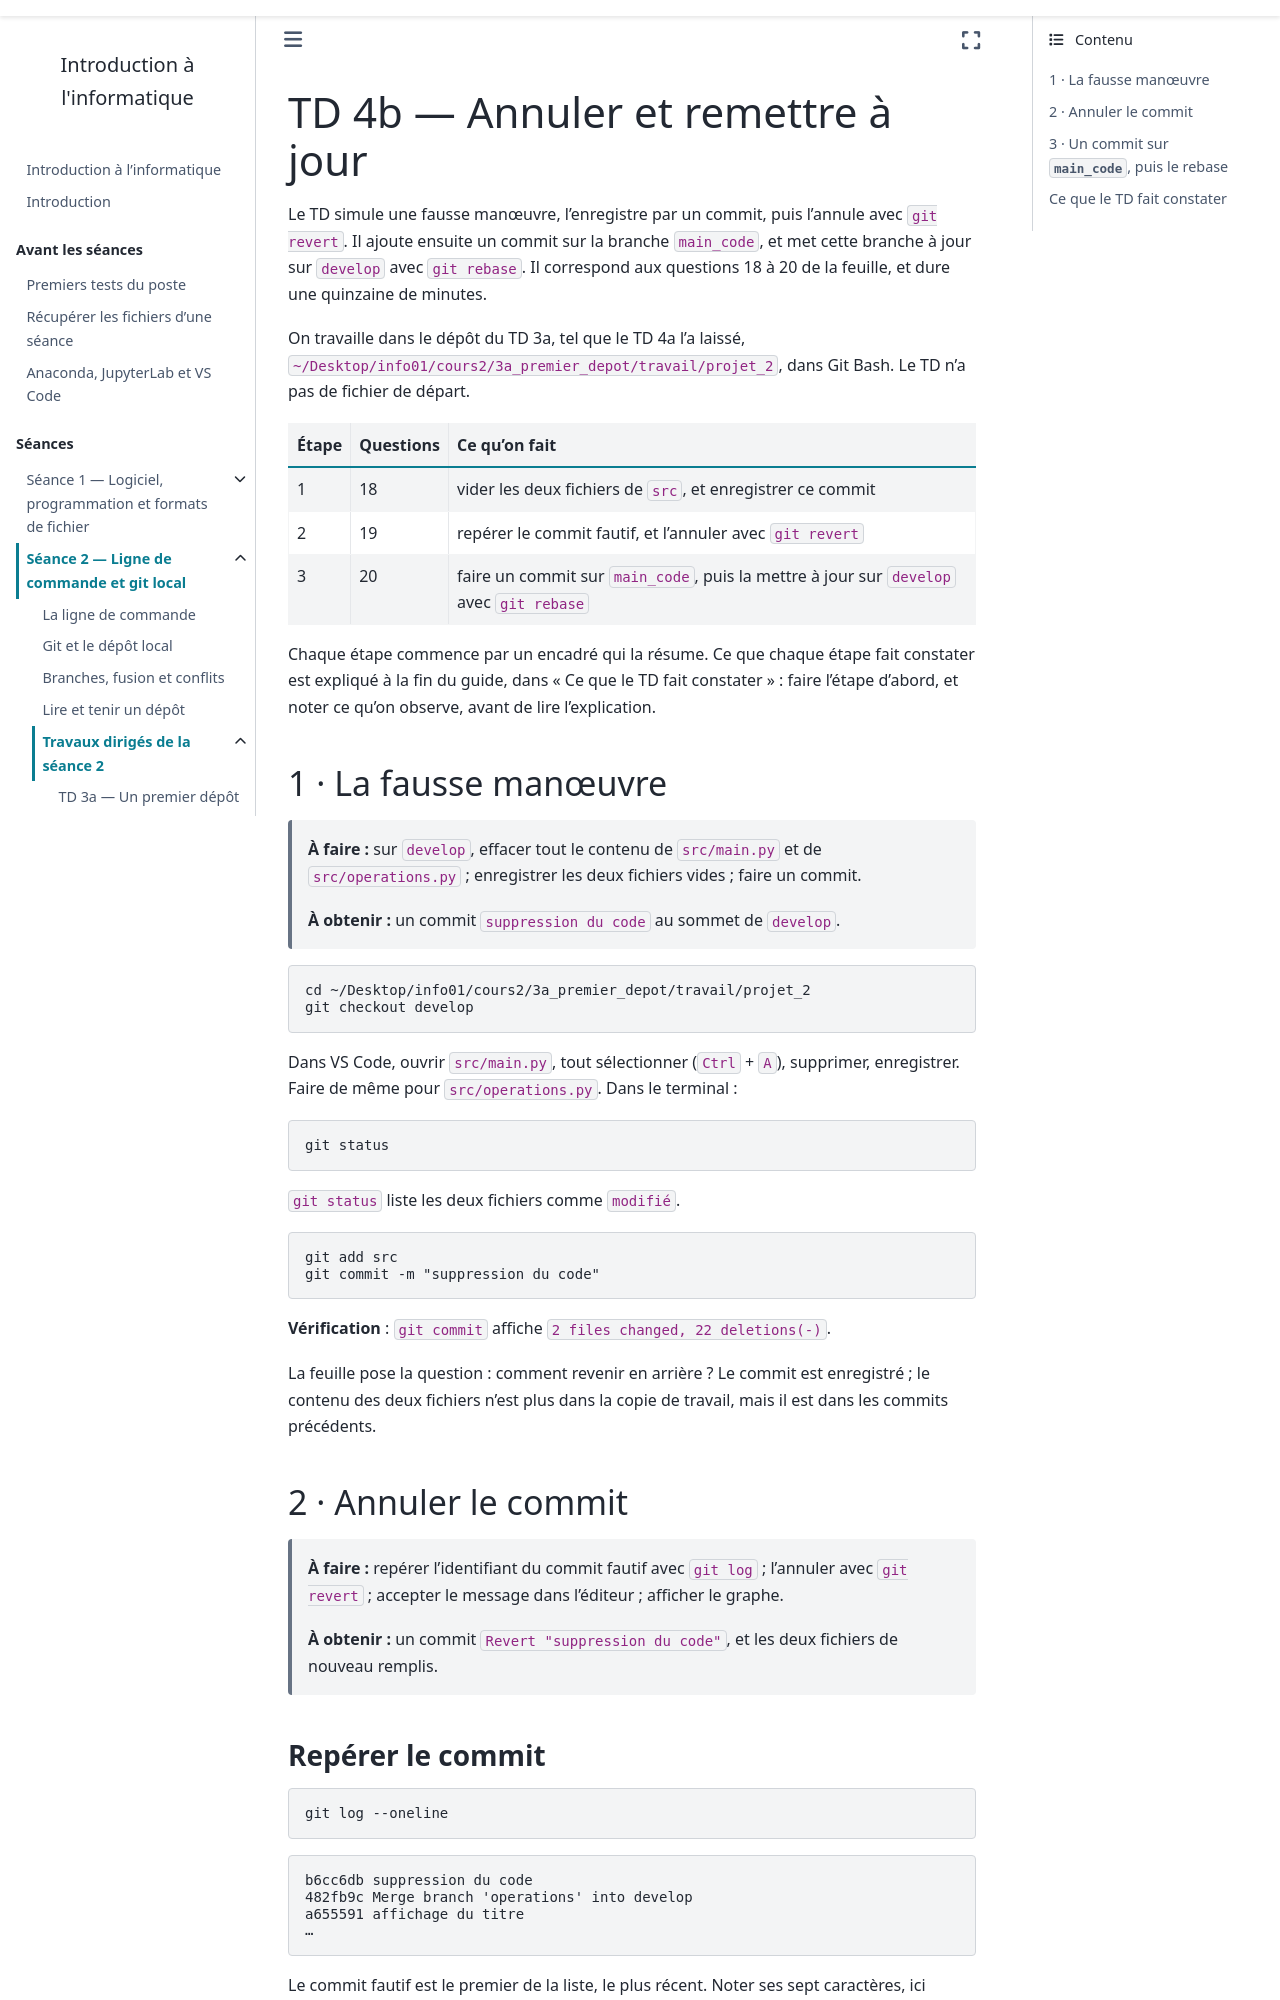

repository: ndavid/ecue-info-01 · page: cours2/notebook/td/4b_annuler/guide.html · generator: sphinx

---
title: "TD 4b — Annuler et remettre à jour"
subtitle: Guide détaillé, étape par étape
---

Le TD simule une fausse manœuvre, l'enregistre par un commit, puis l'annule
avec `git revert`. Il ajoute ensuite un commit sur la branche `main_code`, et
met cette branche à jour sur `develop` avec `git rebase`. Il correspond aux questions 18 à 20 de la
feuille, et dure une quinzaine de minutes.

On travaille dans le dépôt du TD 3a, tel que le TD 4a l'a laissé,
`~/Desktop/info01/cours2/3a_premier_depot/travail/projet_2`, dans Git Bash.
Le TD n'a pas de fichier de départ.

| Étape | Questions | Ce qu'on fait |
|---|---|---|
| 1 | 18 | vider les deux fichiers de `src`, et enregistrer ce commit |
| 2 | 19 | repérer le commit fautif, et l'annuler avec `git revert` |
| 3 | 20 | faire un commit sur `main_code`, puis la mettre à jour sur `develop` avec `git rebase` |

Chaque étape commence par un encadré qui la résume. Ce que chaque étape fait
constater est expliqué à la fin du guide, dans « Ce que le TD fait
constater » : faire l'étape d'abord, et noter ce qu'on observe, avant de lire
l'explication.

## 1 · La fausse manœuvre

> **À faire :** sur `develop`, effacer tout le contenu de `src/main.py` et
> de `src/operations.py` ; enregistrer les deux fichiers vides ; faire un
> commit.
>
> **À obtenir :** un commit `suppression du code` au sommet de `develop`.

```text
cd ~/Desktop/info01/cours2/3a_premier_depot/travail/projet_2
git checkout develop
```

Dans VS Code, ouvrir `src/main.py`, tout sélectionner (`Ctrl` + `A`), supprimer,
enregistrer. Faire de même pour `src/operations.py`. Dans le terminal :

```text
git status
```

`git status` liste les deux fichiers comme `modifié`.

```text
git add src
git commit -m "suppression du code"
```

**Vérification** : `git commit` affiche `2 files changed, 22 deletions(-)`.

La feuille pose la question : comment revenir en arrière ? Le commit est
enregistré ; le contenu des deux fichiers n'est plus dans la copie de
travail, mais il est dans les commits précédents.

## 2 · Annuler le commit

> **À faire :** repérer l'identifiant du commit fautif avec `git log` ;
> l'annuler avec `git revert` ; accepter le message dans l'éditeur ;
> afficher le graphe.
>
> **À obtenir :** un commit `Revert "suppression du code"`, et les deux
> fichiers de nouveau remplis.

### Repérer le commit

```text
git log --oneline
```

```text
b6cc6db suppression du code
482fb9c Merge branch 'operations' into develop
a655591 affichage du titre
…
```

Le commit fautif est le premier de la liste, le plus récent. Noter ses sept
caractères, ici `b6cc6db` ; ils sont différents sur chaque poste.
